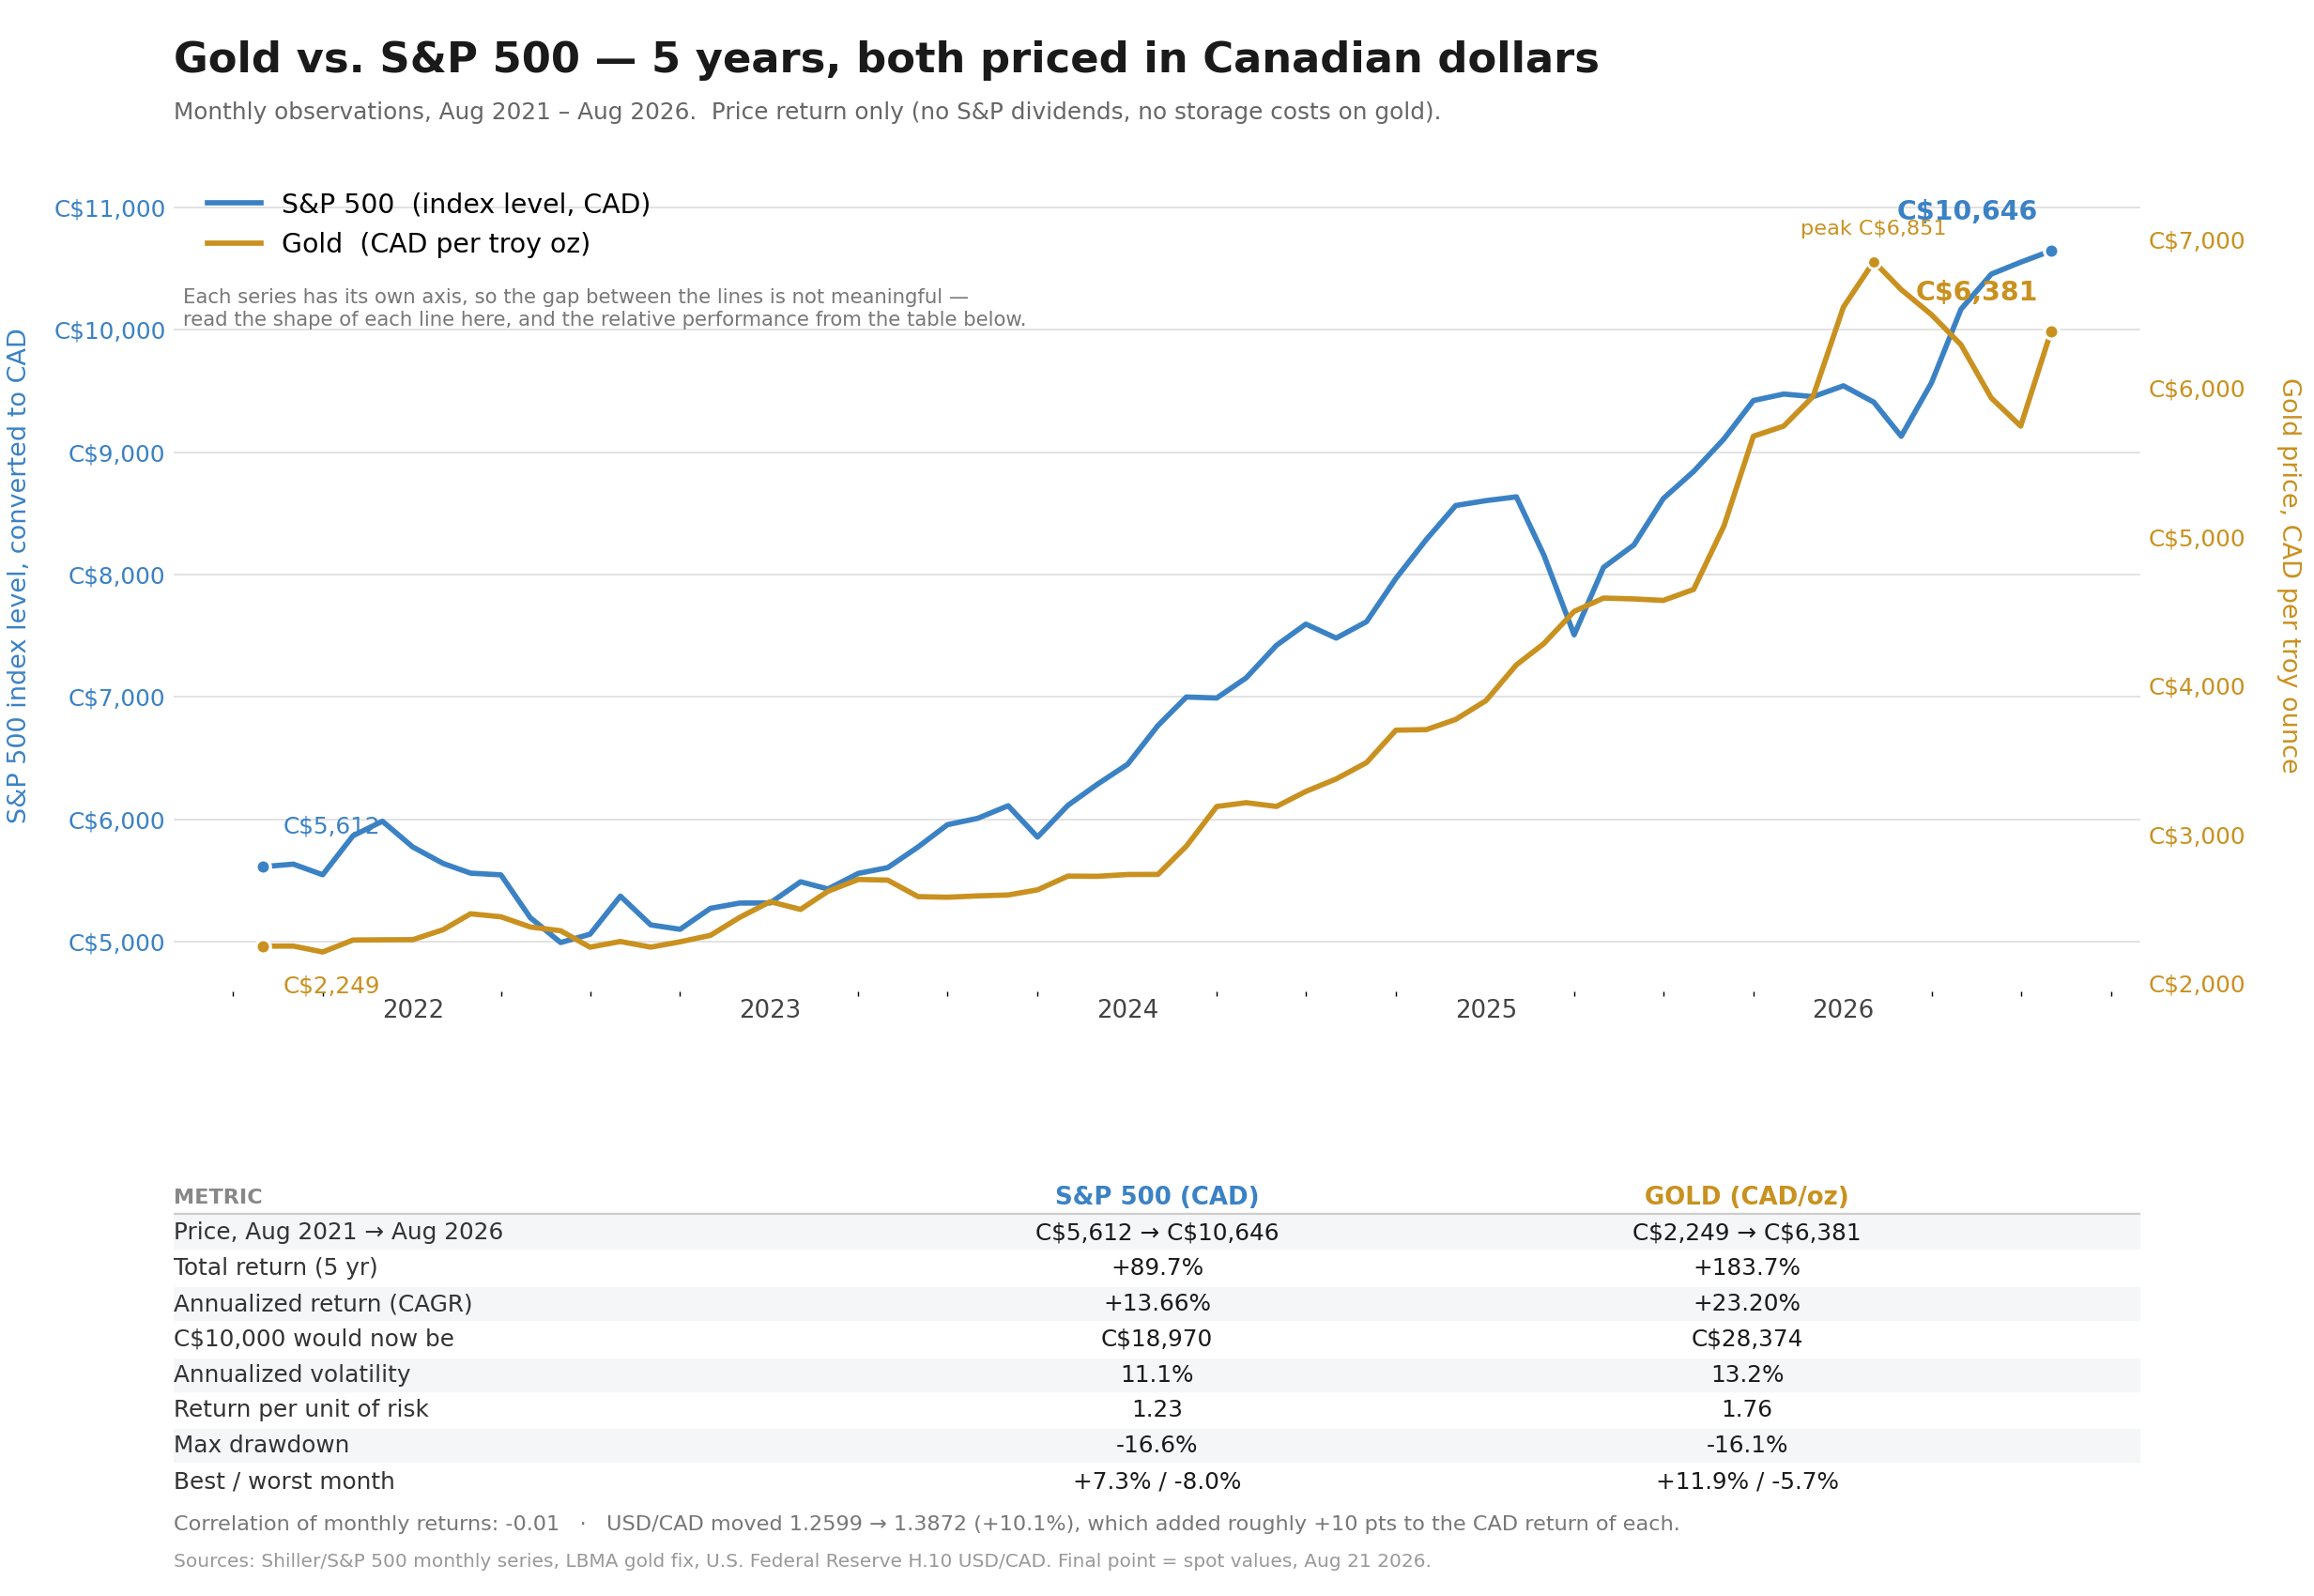

Values plotted in this chart, from the file beside it:
date, spx_usd, gold_usd, usdcad, spx_cad, gold_cad
2021-08-01, 4454, 1785, 1.26, 5612, 2249
2021-09-01, 4446, 1775, 1.27, 5633, 2249
2021-10-01, 4461, 1777, 1.24, 5546, 2210
2021-11-01, 4667, 1822, 1.26, 5866, 2290
2021-12-01, 4675, 1790, 1.28, 5984, 2291
2022-01-01, 4574, 1816, 1.26, 5773, 2292
2022-02-01, 4436, 1856, 1.27, 5639, 2359
2022-03-01, 4391, 1948, 1.27, 5559, 2466
2022-04-01, 4391, 1937, 1.26, 5545, 2446
2022-05-01, 4040, 1849, 1.29, 5196, 2378
2022-06-01, 3899, 1837, 1.28, 4992, 2352
2022-07-01, 3912, 1733, 1.29, 5060, 2242
2022-08-01, 4159, 1765, 1.29, 5372, 2280
2022-09-01, 3851, 1681, 1.33, 5136, 2242
2022-10-01, 3726, 1664, 1.37, 5101, 2278
2022-11-01, 3917, 1725, 1.35, 5272, 2321
2022-12-01, 3912, 1798, 1.36, 5315, 2443
2023-01-01, 3961, 1898, 1.34, 5316, 2548
2023-02-01, 4080, 1855, 1.35, 5489, 2496
2023-03-01, 3969, 1913, 1.37, 5430, 2618
2023-04-01, 4121, 2000, 1.35, 5557, 2697
2023-05-01, 4146, 1992, 1.35, 5604, 2693
2023-06-01, 4345, 1943, 1.33, 5773, 2581
2023-07-01, 4508, 1951, 1.32, 5956, 2577
2023-08-01, 4457, 1919, 1.35, 6008, 2586
2023-09-01, 4516, 1916, 1.35, 6110, 2593
2023-10-01, 4269, 1916, 1.37, 5854, 2627
2023-11-01, 4460, 1984, 1.37, 6113, 2719
2023-12-01, 4685, 2026, 1.34, 6285, 2718
2024-01-01, 4804, 2034, 1.34, 6449, 2730
2024-02-01, 5012, 2023, 1.35, 6766, 2731
2024-03-01, 5171, 2158, 1.35, 6999, 2921
2024-04-01, 5112, 2331, 1.37, 6991, 3187
2024-05-01, 5235, 2351, 1.37, 7155, 3213
2024-06-01, 5415, 2326, 1.37, 7421, 3188
2024-07-01, 5538, 2398, 1.37, 7595, 3289
2024-08-01, 5478, 2470, 1.37, 7480, 3373
2024-09-01, 5621, 2571, 1.35, 7615, 3483
2024-10-01, 5792, 2690, 1.38, 7968, 3701
2024-11-01, 5930, 2651, 1.40, 8286, 3704
2024-12-01, 6011, 2648, 1.42, 8564, 3773
2025-01-01, 5980, 2710, 1.44, 8604, 3899
2025-02-01, 6039, 2895, 1.43, 8635, 4140
2025-03-01, 5684, 2983, 1.44, 8160, 4282
2025-04-01, 5370, 3218, 1.40, 7507, 4499
2025-05-01, 5811, 3309, 1.39, 8058, 4589
2025-06-01, 6030, 3353, 1.37, 8242, 4583
2025-07-01, 6296, 3340, 1.37, 8621, 4573
2025-08-01, 6409, 3368, 1.38, 8842, 4647
2025-09-01, 6584, 3668, 1.38, 9108, 5074
2025-10-01, 6736, 4058, 1.40, 9422, 5677
2025-11-01, 6741, 4087, 1.41, 9475, 5745
2025-12-01, 6853, 4309, 1.38, 9454, 5944
2026-01-01, 6929, 4753, 1.38, 9542, 6545
2026-02-01, 6894, 5020, 1.36, 9409, 6851
2026-03-01, 6654, 4856, 1.37, 9130, 6662
2026-04-01, 6957, 4721, 1.38, 9569, 6493
2026-05-01, 7413, 4587, 1.37, 10168, 6292
2026-06-01, 7450, 4228, 1.40, 10455, 5934
2026-07-01, 7481, 4073, 1.41, 10552, 5745
... 1 more rows
